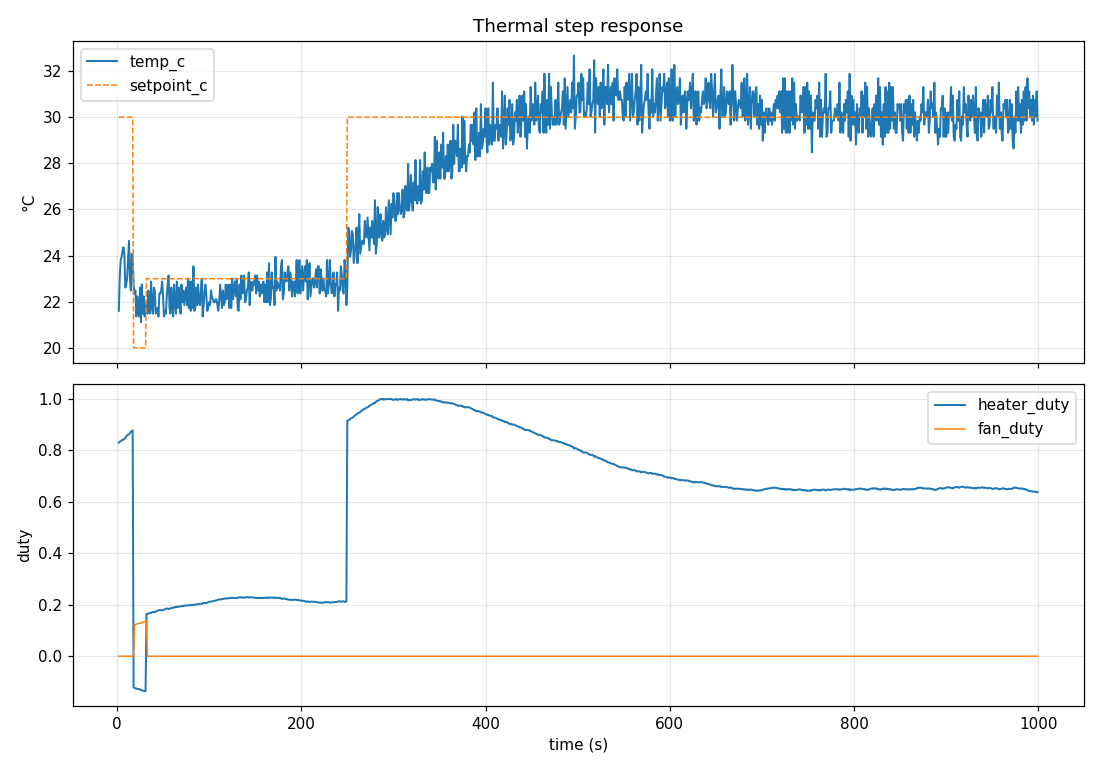

The file beside this chart, header and first rows:
time_s, temp_c, setpoint_c, heater_duty, fan_duty
1.964, 21.61, 30, 0.830, 0.000
2.971, 23.14, 30, 0.834, 0.000
3.978, 23.81, 30, 0.837, 0.000
4.985, 23.95, 30, 0.839, 0.000
5.954, 24.22, 30, 0.841, 0.000
6.961, 24.36, 30, 0.842, 0.000
7.969, 24.09, 30, 0.844, 0.000
8.977, 22.62, 30, 0.849, 0.000
9.985, 22.75, 30, 0.854, 0.000
10.96, 23.01, 30, 0.859, 0.000
11.96, 23.81, 30, 0.862, 0.000
12.97, 24.64, 30, 0.863, 0.000
13.98, 23.01, 30, 0.867, 0.000
14.99, 22.49, 30, 0.873, 0.000
15.96, 24.09, 30, 0.875, 0.000
16.97, 23.95, 30, 0.878, 0.000
17.98, 22.75, 20, -0.121, 0.000
18.99, 22.36, 20, -0.123, 0.121
19.96, 22.49, 20, -0.125, 0.123
20.97, 21.36, 20, -0.125, 0.125
21.98, 22.23, 20, -0.127, 0.125
22.99, 21.61, 20, -0.128, 0.127
23.96, 21.36, 20, -0.128, 0.128
24.97, 22.62, 20, -0.130, 0.128
25.98, 21.12, 20, -0.130, 0.130
26.95, 22.75, 20, -0.133, 0.130
27.97, 21.48, 20, -0.133, 0.133
28.98, 22.23, 20, -0.135, 0.133
29.99, 21.36, 20, -0.135, 0.135
30.96, 21.86, 20, -0.136, 0.135
31.97, 21.98, 23, 0.164, 0.136
32.98, 21.48, 23, 0.166, 0.000
33.96, 22.49, 23, 0.166, 0.000
34.97, 21.61, 23, 0.167, 0.000
35.98, 21.48, 23, 0.169, 0.000
36.96, 22.88, 23, 0.168, 0.000
37.97, 21.73, 23, 0.170, 0.000
38.98, 21.48, 23, 0.172, 0.000
39.96, 22.62, 23, 0.172, 0.000
40.97, 22.49, 23, 0.172, 0.000
41.98, 21.48, 23, 0.174, 0.000
42.96, 21.61, 23, 0.175, 0.000
43.97, 21.73, 23, 0.177, 0.000
44.99, 21.36, 23, 0.179, 0.000
45.96, 22.36, 23, 0.179, 0.000
46.98, 22.36, 23, 0.179, 0.000
47.95, 22.49, 23, 0.179, 0.000
48.97, 22.88, 23, 0.178, 0.000
49.98, 22.23, 23, 0.179, 0.000
50.96, 21.36, 23, 0.181, 0.000
51.98, 21.61, 23, 0.183, 0.000
52.99, 21.48, 23, 0.185, 0.000
53.97, 22.23, 23, 0.185, 0.000
54.98, 22.75, 23, 0.185, 0.000
55.96, 23.14, 23, 0.183, 0.000
56.98, 21.73, 23, 0.185, 0.000
57.95, 21.48, 23, 0.187, 0.000
58.97, 22.62, 23, 0.186, 0.000
59.99, 21.86, 23, 0.188, 0.000
60.97, 21.36, 23, 0.190, 0.000
... 940 more rows
